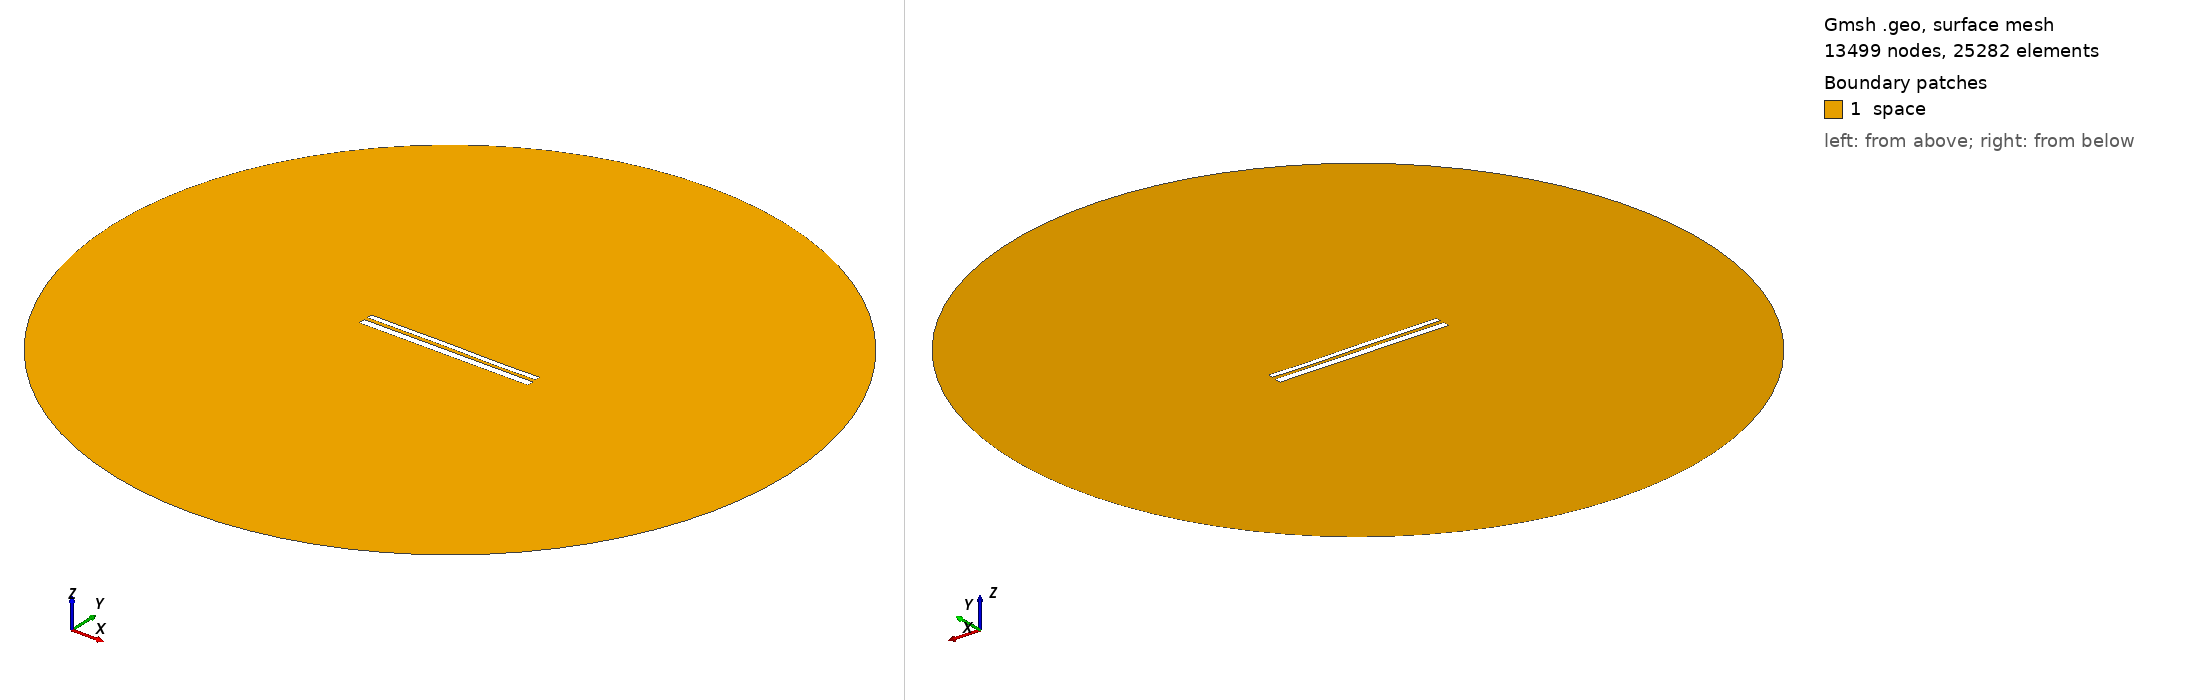

Gmsh geometry script, surface-meshed: 13499 nodes, 25282 surface elements. Boundary patches (legend numbers): 1 space. Left view from above one corner, right view from below the opposite corner. Legend entries are the model's physical surfaces. The drawing asked Gmsh for element sizes between 1% and 20% of the model's largest extent; the script's own settings can give other sizes.

=== 10692.geo (drawn) ===
//---------------------------------------
// Geometry kernel
//---------------------------------------

SetFactory("OpenCASCADE");



//---------------------------------------
// Parameters of the geometry
//---------------------------------------

// Overetch of the upper plate
overetch = 0.375;

// Distance between the plates
distance = 2.0;

// Discretization over the x axis (for the deformation)
nx = 50; 

// Length of the plate
L = 100 - overetch; 

// Number of modes
n = 4; 

// 1st mode coefficient
coeff(1) = -0.15;
beta(1) = 0.596864 * 3.1415926535 / L;

// 2nd mode coefficient
coeff(2) = 0.0;
beta(2) = 1.49418 * 3.1415926535 / L;

// 3rd mode coefficient
coeff(3) = 0.07499999999999998;
beta(3) = 2.50025 * 3.1415926535 / L;

// 4th mode coefficient
coeff(4) = -0.075;
beta(4) = 3.49999 * 3.1415926535 / L;



//---------------------------------------
// Upper plate (deformed rectangle)
//---------------------------------------

// Coordiantes of the upper plate
xmin = -50;
xmax = 50 - overetch;

// Height of the upper plate
yheight = 4 - 2 * overetch;

// Indexes of the points
UpperID[] = {};
LowerID[] = {};
LeftID[] = {};
RightID[] = {};

// Point index
p = 1;

// Horizontal edges
For i In {1:nx}
    x = xmin + (i-1)*(xmax - xmin)/(nx-1);

    y_bottom = distance / 2 + overetch;
    For j In {1:n}
        C = (Cosh(beta(j)*L) + Cos(beta(j)*L)) / (Sinh(beta(j)*L) + Sin(beta(j)*L));
        y_bottom  = y_bottom + coeff(j) * (Cosh(beta(j)*(x+50)) - Cos(beta(j)*(x+50)) - C * (Sinh(beta(j)*(x+50)) - Sin(beta(j)*(x+50))));
    EndFor

    y_top = y_bottom + yheight;

    Point(p) = {x, y_top, 0, 1.0};
    UpperID[i] = p;
    p = p + 1;

    Point(p) = {x, y_bottom, 0, 1.0};
    LowerID[i] = p;
    p = p + 1;
EndFor

// Create point lists
UpperPts[] = {}; LowerPts[] = {};
For i In {1:nx}
  UpperPts[] += {UpperID[i]};
  LowerPts[] += {LowerID[i]};
EndFor

// Build splines
Spline(1) = {UpperPts[]};
Spline(2) = {LowerPts[]};
Line(3) = {LowerPts[nx-1], UpperPts[nx-1]};
Line(4) = {LowerPts[0], UpperPts[0]};

// Build the plane surface
Curve Loop(1) = {2, 3, -1, -4};
Plane Surface(1) = {1};



//---------------------------------------
// Lower plate (rectangle)
//---------------------------------------

// Vertices
Point(1001) = {-50, -1, 0, 1.0};
Point(1002) = { 50, -1, 0, 1.0};
Point(1003) = { 50,  -5, 0, 1.0};
Point(1004) = {-50,  -5, 0, 1.0};

// Edges
Line(5) = {1001, 1002};
Line(6) = {1002, 1003};
Line(7) = {1003, 1004};
Line(8) = {1004, 1001};

// Plane surface
Line Loop(2) = {5, 6, 7, 8};
Plane Surface(2) = {2}; 



//---------------------------------------
// Outer (fictious) boundary
//---------------------------------------

// Points
Point(1005) = {0, 0, 0};       // Center
Point(1006) = {200, 0, 0};     // Start point
Point(1007) = {0, 200, 0};     // 90 degrees
Point(1008) = {-200, 0, 0};    // 180 degrees
Point(1009) = {0, -200, 0};    // 270 degrees

// Circle arcs (each needs start, center, end)
Circle(9) = {1006, 1005, 1007};
Circle(10) = {1007, 1005, 1008};
Circle(11) = {1008, 1005, 1009};
Circle(12) = {1009, 1005, 1006};

// Plane surface for the entire domain
Curve Loop(3) = {9, 10, 11, 12};
Surface(3) = {3};

// Subtract the plates from the whole domain to obtain the actual domain where we want to solve the equations
BooleanDifference{ Surface{3}; Delete; }{ Surface{1}; Surface{2}; Delete; }




//---------------------------------------
// Transfinite Lines/Curves
//---------------------------------------

// Set the number of points on the boundaries
r = 7;

// Plates
Transfinite Curve {1, 2} = 50*r Using Progression 1;
Transfinite Curve {3, 4} = 2*r Using Progression 1;
Transfinite Line {5, 7} = 50*r Using Progression 1;
Transfinite Line {6, 8} = 2*r Using Progression 1;

// Outer boundary
Transfinite Line {9, 10, 11, 12} = 20 Using Progression 1;



//---------------------------------------
// Physical groups
//---------------------------------------                

// Physical curves (boundaries)
Physical Line("force_segment", 10) = {2};
Physical Line("upper_plate", 11) = {1, 3, 4};
Physical Line("lower_plate", 12) = {5, 6, 7, 8};
Physical Line("boundary", 20) = {9, 10, 11, 12};

// Physical Surfaces
Physical Surface("space", 30) = {3};



//---------------------------------------
// 6. Generate the Mesh
//---------------------------------------

// 2D mesh generation
Mesh 2;
